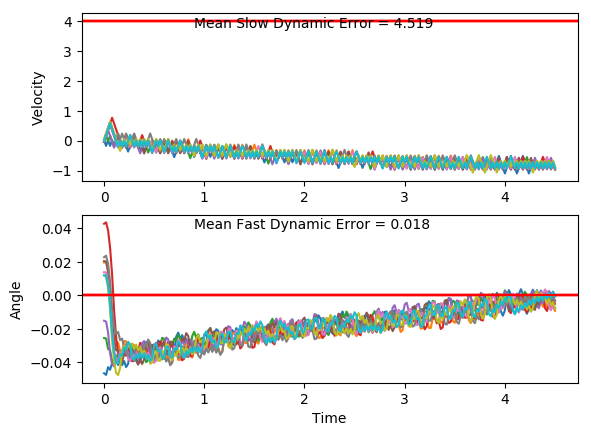

Values plotted in this chart, from the file beside it:
x, xdot, theta, thetadot, x, xdot, theta, thetadot, x.1, xdot.1, theta.1, thetadot.1, x.1.1, xdot.1.1, theta.1.1, thetadot.1.1, x.1.1.1, xdot.1.1.1, theta.1.1.1, thetadot.1.1.1, x.1.1.1.1, xdot.1.1.1.1, theta.1.1.1.1, thetadot.1.1.1.1
-16.0, -0.006944, 0.01185, -0.0006372, -16.0, 0.04574, 0.01183, -0.04927, -16.0, 0.03681, 0.02265, 0.04348, -16.0, -0.01676, 0.0137, -0.004236, -16.0, -0.04804, 0.02031, -0.01495, -16.0, -0.04241, -0.01524, -0.02342
-16, 0.188, 0.01183, -0.2896, -16, 0.2407, 0.01085, -0.3382, -16, 0.2316, 0.02352, -0.242, -16, 0.1782, 0.01362, -0.2926, -16, 0.1468, 0.02001, -0.3012, -16, 0.1529, -0.01571, -0.3209
-16, 0.383, 0.006043, -0.5785, -15.99, 0.4357, 0.004083, -0.6274, -15.99, 0.4264, 0.01868, -0.5271, -16, 0.3731, 0.007766, -0.5809, -16, 0.3416, 0.01399, -0.5875, -16, 0.3483, -0.02213, -0.6185
-15.99, 0.578, -0.005526, -0.8693, -15.99, 0.6307, -0.008466, -0.9188, -15.99, 0.6212, 0.008136, -0.8139, -15.99, 0.5681, -0.003853, -0.8711, -15.99, 0.5365, 0.002239, -0.8757, -15.99, 0.1535, -0.0345, -0.3328
-15.98, 0.3829, -0.02291, -0.5783, -15.97, 0.4357, -0.02684, -0.6288, -15.97, 0.426, -0.008141, -0.5187, -15.98, 0.373, -0.02128, -0.5797, -15.98, 0.3414, -0.01528, -0.5823, -15.99, -0.04115, -0.04116, -0.05123
-15.97, 0.1882, -0.03448, -0.2929, -15.96, 0.241, -0.03942, -0.3447, -15.97, 0.231, -0.01851, -0.2285, -15.97, 0.1782, -0.03287, -0.2938, -15.97, 0.1465, -0.02692, -0.2945, -15.99, -0.2357, -0.04218, 0.2282
-15.97, -0.00646, -0.04034, -0.01133, -15.96, 0.04644, -0.04631, -0.06471, -15.96, 0.03614, -0.02309, 0.05824, -15.97, -0.01642, -0.03874, -0.01164, -15.97, -0.04824, -0.03281, -0.01041, -15.99, -0.03996, -0.03762, -0.0775
-15.97, -0.201, -0.04056, 0.2684, -15.96, -0.148, -0.04761, 0.213, -15.96, 0.2316, -0.02192, -0.2416, -15.97, -0.211, -0.03898, 0.2686, -15.97, 0.1473, -0.03302, -0.3133, -15.99, -0.2345, -0.03917, 0.2031
-15.97, -0.005304, -0.0352, -0.03684, -15.96, -0.3424, -0.04335, 0.4903, -15.96, 0.03678, -0.02675, 0.04405, -15.97, -0.01531, -0.03361, -0.03614, -15.97, -0.0473, -0.03928, -0.03117, -16, -0.03887, -0.03511, -0.1017
-15.97, -0.1999, -0.03593, 0.2445, -15.97, -0.1467, -0.03354, 0.1843, -15.95, 0.2323, -0.02587, -0.257, -15.97, -0.2099, -0.03433, 0.2458, -15.97, -0.2418, -0.03991, 0.2489, -16, -0.2335, -0.03714, 0.1797
-15.97, -0.004288, -0.03104, -0.05926, -15.97, 0.04889, -0.02986, -0.1188, -15.95, 0.03754, -0.03101, 0.02746, -15.98, -0.01434, -0.02941, -0.05756, -15.97, -0.04617, -0.03493, -0.05614, -16, -0.03784, -0.03355, -0.1245
-15.97, -0.199, -0.03223, 0.2235, -15.97, -0.1458, -0.03223, 0.1643, -15.95, 0.2331, -0.03046, -0.2748, -15.98, 0.1812, -0.03056, -0.3594, -15.98, -0.2408, -0.03605, 0.2253, -16, -0.2325, -0.03604, 0.1575
-15.98, -0.003384, -0.02776, -0.0792, -15.97, 0.04978, -0.02895, -0.1384, -15.94, 0.03841, -0.03596, 0.008079, -15.97, -0.01348, -0.03775, -0.07648, -15.98, -0.04516, -0.03155, -0.07851, -16.01, -0.03684, -0.03289, -0.1464
-15.98, 0.1921, -0.02934, -0.3805, -15.97, -0.1449, -0.03171, 0.1451, -15.94, -0.1562, -0.0358, 0.2892, -15.97, -0.208, -0.03928, 0.2041, -15.98, -0.2398, -0.03312, 0.2041, -16.01, -0.2315, -0.03581, 0.1358
-15.97, -0.002569, -0.03695, -0.09722, -15.98, 0.05065, -0.02881, -0.1575, -15.95, 0.03944, -0.03001, -0.01455, -15.98, -0.01238, -0.0352, -0.1008, -15.99, -0.04423, -0.02904, -0.09889, -16.02, -0.03586, -0.0331, -0.168
-15.97, -0.1971, -0.0389, 0.1836, -15.97, -0.1441, -0.03196, 0.126, -15.95, 0.235, -0.0303, -0.3166, -15.98, -0.207, -0.03722, 0.1806, -15.99, 0.1513, -0.03101, -0.4006, -16.02, -0.2305, -0.03646, 0.1141
-15.98, -0.001486, -0.03522, -0.1211, -15.98, 0.05151, -0.02944, -0.1766, -15.94, 0.0403, -0.03664, -0.03358, -15.98, -0.01135, -0.0336, -0.1236, -15.98, -0.04338, -0.03903, -0.1178, -16.02, -0.03487, -0.03418, -0.1899
-15.98, -0.1961, -0.03765, 0.1602, -15.98, -0.1432, -0.03297, 0.1067, -15.94, -0.1543, -0.03731, 0.2473, -15.98, -0.206, -0.03608, 0.1583, -15.98, -0.2379, -0.04138, 0.1623, -16.02, -0.2295, -0.03798, 0.0918
-15.98, -0.0004457, -0.03444, -0.1441, -15.98, 0.0524, -0.03084, -0.1962, -15.94, 0.04136, -0.03236, -0.05689, -15.99, -0.01036, -0.03291, -0.1455, -15.99, -0.04223, -0.03814, -0.1432, -16.03, -0.424, -0.03614, 0.3723
-15.98, -0.1951, -0.03732, 0.1376, -15.98, -0.1423, -0.03476, 0.08655, -15.94, -0.1533, -0.0335, 0.2254, -15.99, -0.205, -0.03582, 0.1366, -15.99, -0.2368, -0.041, 0.1372, -16.03, -0.2284, -0.02869, 0.06841
-15.99, 0.0005782, -0.03457, -0.1667, -15.98, 0.05334, -0.03303, -0.2169, -15.95, 0.0423, -0.02899, -0.07765, -15.99, -0.009375, -0.03309, -0.1672, -16, -0.4313, -0.03826, 0.4167, -16.04, -0.03291, -0.02733, -0.2332
-15.99, -0.194, -0.03791, 0.1149, -15.98, -0.1413, -0.03737, 0.06519, -15.94, -0.1524, -0.03054, 0.2058, -15.99, -0.204, -0.03643, 0.1149, -16, -0.2357, -0.02992, 0.1122, -16.04, -0.2276, -0.03199, 0.05075
-15.99, 0.001612, -0.03561, -0.1895, -15.98, 0.05434, -0.03607, -0.239, -15.95, 0.04315, -0.02643, -0.09641, -15.99, -0.008383, -0.03413, -0.189, -16.01, -0.04011, -0.02768, -0.1898, -16.04, -0.03206, -0.03097, -0.2518
-15.99, -0.193, -0.0394, 0.09175, -15.98, -0.1402, -0.04085, 0.04204, -15.95, 0.2386, -0.02836, -0.3973, -15.99, -0.203, -0.03791, 0.09267, -16.01, -0.2348, -0.03147, 0.09407, -16.04, -0.2267, -0.03601, 0.03091
-15.99, -0.3875, -0.03756, 0.3718, -15.98, -0.3348, -0.04001, 0.3216, -15.94, 0.04393, -0.0363, -0.1137, -16, -0.007356, -0.03606, -0.2117, -16.01, -0.03927, -0.02959, -0.2084, -16.05, -0.4213, -0.03539, 0.312
-16, -0.1919, -0.03013, 0.06746, -15.99, -0.1391, -0.03358, 0.01654, -15.94, -0.1507, -0.03858, 0.1673, -16, -0.2019, -0.04029, 0.06937, -16.01, -0.234, -0.03376, 0.07483, -16.06, -0.2257, -0.02915, 0.008382
-16.01, 0.003657, -0.02878, -0.2346, -15.99, 0.0565, -0.03325, -0.2865, -15.94, 0.045, -0.03523, -0.1373, -16, -0.3965, -0.03891, 0.3491, -16.02, -0.03837, -0.03226, -0.2283, -16.06, -0.03018, -0.02899, -0.2934
-16.01, -0.191, -0.03347, 0.0489, -15.99, -0.1381, -0.03898, -0.004532, -15.94, -0.1496, -0.03798, 0.1441, -16.01, -0.2008, -0.03193, 0.04438, -16.02, -0.233, -0.03683, 0.05403, -16.06, -0.2249, -0.03485, -0.009953
-16.01, 0.004543, -0.03249, -0.2542, -16, -0.3327, -0.03907, 0.2756, -15.95, 0.04605, -0.03509, -0.1603, -16.01, -0.005249, -0.03104, -0.2582, -16.02, -0.4276, -0.03575, 0.3349, -16.07, -0.4195, -0.03505, 0.2715
-16.01, -0.1901, -0.03757, 0.02811, -16, -0.137, -0.03356, -0.02914, -15.95, -0.1486, -0.0383, 0.1211, -16.01, -0.1999, -0.0362, 0.02453, -16.03, -0.232, -0.02905, 0.03113, -16.08, -0.2239, -0.02962, -0.032
-16.01, -0.3847, -0.03701, 0.3087, -16, -0.3316, -0.03414, 0.2528, -15.95, 0.04709, -0.03588, -0.1834, -16.02, -0.3945, -0.03571, 0.3056, -16.04, -0.03645, -0.02843, -0.2706, -16.08, -0.4186, -0.03026, 0.2512
-16.02, -0.189, -0.03084, 0.004579, -16.01, -0.1361, -0.02908, -0.05048, -15.95, -0.1475, -0.03955, 0.09771, -16.03, -0.1989, -0.0296, 0.001846, -16.04, -0.2312, -0.03384, 0.01301, -16.09, -0.223, -0.02524, -0.05088
-16.02, 0.006516, -0.03075, -0.2977, -16.01, 0.05947, -0.03009, -0.3522, -15.95, 0.04817, -0.03759, -0.2072, -16.03, -0.003353, -0.02956, -0.3, -16.04, -0.4258, -0.03358, 0.2948, -16.09, -0.02755, -0.02625, -0.3514
-16.02, -0.1882, -0.0367, -0.01484, -16.01, -0.1352, -0.03714, -0.06916, -15.95, -0.1464, -0.04174, 0.0734, -16.03, -0.198, -0.03556, -0.01681, -16.05, -0.2302, -0.02768, -0.008257, -16.09, -0.2223, -0.03328, -0.06712
-16.03, -0.3827, -0.037, 0.266, -16.02, -0.3298, -0.03852, 0.2116, -15.95, -0.3409, -0.04027, 0.3526, -16.03, -0.3926, -0.0359, 0.2644, -16.06, -0.03469, -0.02785, -0.3095, -16.1, -0.4169, -0.03463, 0.2149
-16.04, -0.1871, -0.03168, -0.03808, -16.02, -0.1341, -0.03429, -0.093, -15.96, -0.1452, -0.03322, 0.04753, -16.04, -0.197, -0.03061, -0.03935, -16.06, -0.2294, -0.03404, -0.02577, -16.11, -0.2213, -0.03033, -0.08853
-16.04, -0.3818, -0.03244, 0.2444, -16.02, -0.3287, -0.03615, 0.1887, -15.96, 0.05036, -0.03227, -0.2554, -16.05, -0.3917, -0.0314, 0.2435, -16.06, -0.424, -0.03455, 0.256, -16.11, -0.416, -0.0321, 0.1944
-16.05, -0.1862, -0.02755, -0.05829, -16.03, -0.1331, -0.03237, -0.1152, -15.96, -0.1443, -0.03738, 0.02688, -16.05, -0.1961, -0.02653, -0.05889, -16.07, -0.2284, -0.02943, -0.0474, -16.12, -0.2204, -0.02821, -0.1082
-16.05, 0.00932, -0.02872, -0.3595, -16.03, -0.3278, -0.03468, 0.1671, -15.96, -0.3389, -0.03684, 0.3075, -16.06, -0.0006418, -0.02771, -0.3598, -16.07, -0.4231, -0.03038, 0.2359, -16.12, -0.4151, -0.03037, 0.1755
-16.05, -0.1854, -0.03591, -0.07605, -16.04, -0.1322, -0.03134, -0.1363, -15.97, -0.1432, -0.03069, 0.003476, -16.06, -0.1954, -0.0349, -0.07601, -16.08, -0.2276, -0.02566, -0.06625, -16.13, -0.2196, -0.02686, -0.1267
-16.05, -0.38, -0.03743, 0.2051, -16.04, -0.3268, -0.03406, 0.1463, -15.97, 0.05232, -0.03062, -0.2987, -16.06, -0.39, -0.03642, 0.2055, -16.09, -0.4223, -0.02699, 0.2182, -16.14, -0.4143, -0.0294, 0.1574
-16.06, -0.1843, -0.03332, -0.09916, -16.05, -0.1312, -0.03114, -0.1569, -15.97, -0.1424, -0.03659, -0.01586, -16.07, -0.1943, -0.03231, -0.09848, -16.1, -0.2268, -0.02263, -0.08285, -16.14, -0.2188, -0.02625, -0.1444
-16.07, -0.379, -0.03531, 0.1828, -16.05, -0.3259, -0.03427, 0.1258, -15.98, -0.3369, -0.03691, 0.2651, -16.07, -0.389, -0.03428, 0.1838, -16.1, -0.03137, -0.02428, -0.3826, -16.15, -0.4135, -0.02914, 0.1399
-16.07, -0.1834, -0.03165, -0.1208, -16.06, -0.1303, -0.03176, -0.1775, -15.98, -0.1413, -0.03161, -0.03903, -16.08, -0.1934, -0.03061, -0.1195, -16.1, -0.2261, -0.03193, -0.09766, -16.16, -0.218, -0.02634, -0.1618
-16.08, -0.378, -0.03407, 0.1618, -16.06, -0.325, -0.03531, 0.105, -15.99, -0.336, -0.03239, 0.2435, -16.09, -0.3881, -0.033, 0.1634, -16.11, -0.4208, -0.03389, 0.1848, -16.16, -0.4127, -0.02957, 0.1224
-16.08, -0.1824, -0.03083, -0.1415, -16.07, -0.5196, -0.03321, 0.3863, -15.99, -0.1404, -0.02752, -0.05921, -16.09, -0.1925, -0.02973, -0.1395, -16.11, -0.2252, -0.03019, -0.1184, -16.17, -0.2172, -0.02713, -0.1794
-16.09, -0.3771, -0.03366, 0.1413, -16.08, -0.324, -0.02548, 0.08336, -15.99, 0.05512, -0.0287, -0.3604, -16.1, -0.3872, -0.03252, 0.1437, -16.12, -0.4199, -0.03256, 0.1646, -16.17, -0.4119, -0.03071, 0.1046
-16.1, -0.1815, -0.03084, -0.1618, -16.08, -0.1285, -0.02381, -0.2172, -15.99, -0.1396, -0.03591, -0.07695, -16.1, -0.1916, -0.02964, -0.1591, -16.13, -0.2243, -0.02927, -0.1382, -16.18, -0.2164, -0.02862, -0.1976
-16.1, -0.3762, -0.03407, 0.121, -16.09, -0.3233, -0.02816, 0.06783, -16, -0.3342, -0.03745, 0.2042, -16.11, -0.3863, -0.03283, 0.1241, -16.13, -0.419, -0.03203, 0.1451, -16.19, -0.4111, -0.03258, 0.08588
-16.11, -0.5708, -0.03165, 0.4028, -16.09, -0.1278, -0.0268, -0.2336, -16, -0.1385, -0.03337, -0.1001, -16.12, -0.1907, -0.03034, -0.1788, -16.14, -0.2234, -0.02913, -0.1575, -16.19, -0.6057, -0.03086, 0.3681
-16.12, -0.3752, -0.0236, 0.1003, -16.1, -0.3225, -0.03148, 0.0505, -16.01, -0.3332, -0.03537, 0.1819, -16.12, -0.3854, -0.03392, 0.1042, -16.14, -0.4181, -0.03228, 0.1259, -16.21, -0.4102, -0.0235, 0.06586
-16.13, -0.1798, -0.02159, -0.1998, -16.1, -0.5171, -0.03047, 0.3331, -16.01, -0.1376, -0.03173, -0.1217, -16.13, -0.58, -0.03184, 0.386, -16.15, -0.6128, -0.02976, 0.4082, -16.21, -0.2147, -0.02218, -0.2341
-16.13, -0.3746, -0.02559, 0.08602, -16.11, -0.3216, -0.0238, 0.03096, -16.02, -0.3322, -0.03416, 0.1608, -16.14, -0.3844, -0.02412, 0.08343, -16.17, -0.4172, -0.0216, 0.1063, -16.22, -0.4095, -0.02686, 0.05146
-16.14, -0.1791, -0.02387, -0.2146, -16.12, -0.1261, -0.02318, -0.2691, -16.02, -0.1366, -0.03095, -0.1425, -16.15, -0.189, -0.02245, -0.2168, -16.17, -0.2218, -0.01947, -0.1931, -16.23, -0.214, -0.02583, -0.2496
-16.14, -0.3739, -0.02816, 0.07044, -16.12, -0.3209, -0.02857, 0.01614, -16.02, -0.3313, -0.0338, 0.1403, -16.15, -0.3838, -0.02678, 0.06875, -16.18, -0.4167, -0.02333, 0.09336, -16.23, -0.4088, -0.03082, 0.03485
-16.15, -0.1784, -0.02675, -0.231, -16.13, -0.5156, -0.02824, 0.2997, -16.03, -0.1357, -0.03099, -0.1629, -16.16, -0.1883, -0.02541, -0.2323, -16.19, -0.2212, -0.02146, -0.2066, -16.24, -0.6034, -0.03013, 0.3177
-16.15, -0.3731, -0.03137, 0.05313, -16.14, -0.3201, -0.02225, -0.001775, -16.03, -0.3304, -0.03425, 0.1199, -16.16, -0.383, -0.03005, 0.0523, -16.19, -0.416, -0.0256, 0.07924, -16.25, -0.4079, -0.02377, 0.01562
-16.16, -0.5677, -0.03031, 0.3358, -16.15, -0.1247, -0.02229, -0.3014, -16.04, -0.1348, -0.03185, -0.1834, -16.17, -0.5777, -0.02901, 0.3354, -16.2, -0.2205, -0.02401, -0.2214, -16.26, -0.2124, -0.02346, -0.2845
-16.17, -0.3722, -0.02359, 0.03367, -16.15, -0.3195, -0.02831, -0.01582, -16.04, -0.3294, -0.03552, 0.09906, -16.18, -0.3822, -0.0223, 0.03367, -16.2, -0.4153, -0.02844, 0.06361, -16.26, -0.4072, -0.02915, 0.0007277
-16.18, -0.1768, -0.02292, -0.2664, -16.15, -0.5142, -0.02863, 0.2678, -16.05, -0.524, -0.03354, 0.3803, -16.19, -0.1867, -0.02163, -0.266, -16.21, -0.61, -0.02717, 0.3472, -16.27, -0.6019, -0.02914, 0.2841
... 166 more rows
